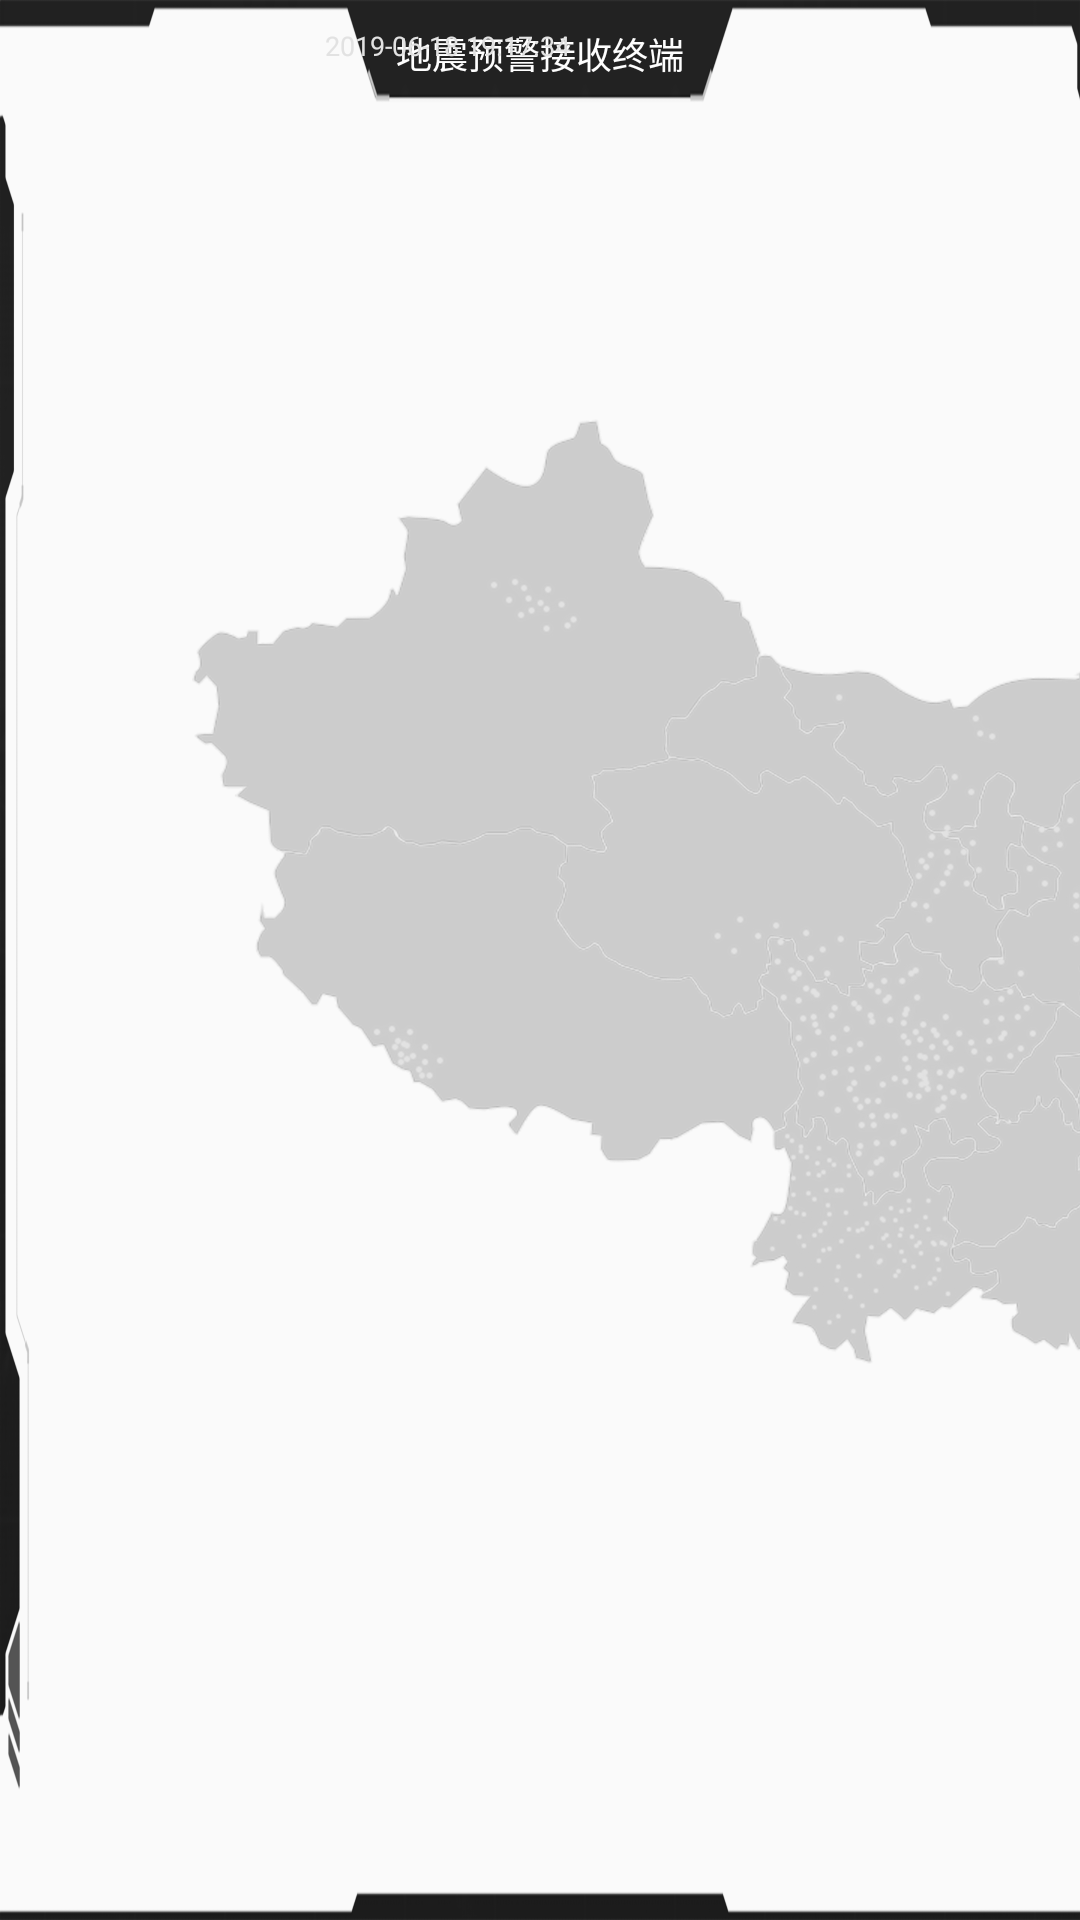

Reconstruct the res/layout file that produces this screen, plus the resources it refers to.
<!-- AndroidManifest.xml: application theme AppTheme -->
<!-- res/layout/activity_main.xml -->
<?xml version="1.0" encoding="utf-8"?>
<layout xmlns:android="http://schemas.android.com/apk/res/android"
    xmlns:app="http://schemas.android.com/apk/res-auto"
    xmlns:tools="http://schemas.android.com/tools">

    <data>

    </data>

    <androidx.constraintlayout.widget.ConstraintLayout
        android:layout_width="match_parent"
        android:layout_height="match_parent"
        android:background="@mipmap/bg"
        tools:context=".ui.MainActivity">

        <ImageView
            android:layout_width="match_parent"
            android:layout_height="match_parent"
            android:background="@mipmap/bgframe" />

        <ImageView
            android:id="@+id/ivMap"
            android:layout_width="526.5dp"
            android:layout_height="451.5dp"
            android:layout_marginLeft="64dp"
            android:background="@mipmap/map"
            app:layout_constraintBottom_toBottomOf="parent"
            app:layout_constraintLeft_toLeftOf="parent"
            app:layout_constraintTop_toTopOf="parent" />

        <ImageView
            android:layout_width="369.5dp"
            android:layout_height="311dp"
            android:layout_marginLeft="57.5dp"
            android:layout_marginTop="61.5dp"
            android:background="@mipmap/map_point"
            app:layout_constraintLeft_toLeftOf="@+id/ivMap"
            app:layout_constraintTop_toTopOf="@id/ivMap" />


        <TextView
            android:layout_width="wrap_content"
            android:layout_height="wrap_content"
            android:layout_marginTop="9dp"
            android:text="地震预警接收终端"
            android:textColor="#fffefefe"
            android:textSize="12sp"
            app:layout_constraintLeft_toLeftOf="parent"
            app:layout_constraintRight_toRightOf="parent"
            app:layout_constraintTop_toTopOf="parent" />

        <TextView
            android:layout_width="wrap_content"
            android:layout_height="wrap_content"
            android:layout_marginTop="9dp"
            android:layout_marginRight="170dp"
            android:text="2019-06-18 19:17:34"
            android:textColor="#ffe2e2e2"
            android:textSize="9sp"
            app:layout_constraintRight_toRightOf="parent"
            app:layout_constraintTop_toTopOf="parent" />


        <ImageView
            android:id="@+id/iv1"
            android:layout_width="306dp"
            android:layout_height="3.5dp"
            android:layout_marginTop="40dp"
            app:layout_constraintLeft_toRightOf="@+id/ivMap"
            app:layout_constraintRight_toRightOf="parent"
            app:layout_constraintTop_toTopOf="parent" />

        <androidx.constraintlayout.widget.ConstraintLayout
            android:layout_width="299dp"
            android:layout_height="wrap_content"
            android:background="#1D1D1D"
            app:layout_constraintLeft_toRightOf="@+id/ivMap"
            app:layout_constraintRight_toRightOf="parent"
            app:layout_constraintTop_toTopOf="@+id/iv1">

            <TextView
                android:id="@+id/tv1"
                android:layout_width="wrap_content"
                android:layout_height="wrap_content"
                android:layout_marginLeft="16dp"
                android:layout_marginTop="14dp"
                android:text="最新记录"
                android:textColor="#fffefefe"
                android:textSize="14sp"
                app:layout_constraintLeft_toLeftOf="parent"
                app:layout_constraintTop_toTopOf="parent" />

            <TextView
                android:layout_width="wrap_content"
                android:layout_height="wrap_content"
                android:layout_marginRight="15dp"
                android:text="信息来源：大陆地震预警中心"
                android:textColor="#fffefefe"
                android:textSize="9sp"
                app:layout_constraintBottom_toBottomOf="@+id/tv1"
                app:layout_constraintRight_toRightOf="parent"
                app:layout_constraintTop_toTopOf="@+id/tv1" />

            <ImageView
                android:id="@+id/iv2"
                android:layout_width="269dp"
                android:layout_height="4.5dp"
                android:layout_marginTop="8dp"
                android:background="@mipmap/divider"
                app:layout_constraintLeft_toLeftOf="parent"
                app:layout_constraintRight_toRightOf="parent"
                app:layout_constraintTop_toBottomOf="@+id/tv1" />

            <View
                android:id="@+id/view2"
                android:layout_width="3dp"
                android:layout_height="11.5dp"
                android:layout_marginLeft="20dp"
                android:layout_marginTop="17dp"
                android:background="#C3C3C3"
                app:layout_constraintLeft_toLeftOf="parent"
                app:layout_constraintTop_toBottomOf="@+id/iv2" />

            <TextView
                android:id="@+id/tvName"
                android:layout_width="wrap_content"
                android:layout_height="wrap_content"
                android:layout_marginLeft="7.5dp"
                android:text="四川长宁"
                android:textColor="#fffefefe"
                android:textSize="14sp"
                app:layout_constraintBottom_toBottomOf="@id/view2"
                app:layout_constraintLeft_toRightOf="@+id/view2"
                app:layout_constraintTop_toTopOf="@id/view2" />

            <TextView
                android:id="@+id/tvLoc"
                android:layout_width="wrap_content"
                android:layout_height="wrap_content"
                android:layout_marginTop="8dp"
                android:text="E104.0 N28.4"
                android:textColor="#fffefefe"
                android:textSize="9sp"
                app:layout_constraintLeft_toLeftOf="@+id/tvName"
                app:layout_constraintTop_toBottomOf="@+id/tvName" />

            <TextView
                android:id="@+id/tvMag"
                android:layout_width="wrap_content"
                android:layout_height="wrap_content"
                android:layout_marginTop="13dp"
                android:text="6.1级"
                android:textColor="#fffefefe"
                android:textSize="25sp"
                app:layout_constraintLeft_toLeftOf="@+id/tvLoc"
                app:layout_constraintTop_toBottomOf="@+id/tvLoc" />

            <TextView
                android:id="@+id/tvStart"
                android:layout_width="wrap_content"
                android:layout_height="wrap_content"
                android:layout_marginTop="9dp"
                android:text="发震时刻   2019-06-17 22:55:44"
                android:textColor="#fffefefe"
                android:textSize="9sp"
                app:layout_constraintLeft_toLeftOf="@+id/tvMag"
                app:layout_constraintTop_toBottomOf="@+id/tvMag" />

            <ImageView
                android:id="@+id/iv3"
                android:layout_width="269dp"
                android:layout_height="1.5dp"
                android:layout_marginTop="14dp"
                android:background="@mipmap/divider2"
                app:layout_constraintLeft_toLeftOf="parent"
                app:layout_constraintRight_toRightOf="parent"
                app:layout_constraintTop_toBottomOf="@+id/tvStart" />

            <View
                android:id="@+id/view3"
                android:layout_width="3dp"
                android:layout_height="11.5dp"
                android:layout_marginLeft="20dp"
                android:layout_marginTop="15.5dp"
                android:background="#C3C3C3"
                app:layout_constraintLeft_toLeftOf="parent"
                app:layout_constraintTop_toBottomOf="@+id/iv3" />

            <TextView
                android:id="@+id/tv2"
                android:layout_width="wrap_content"
                android:layout_height="wrap_content"
                android:layout_marginLeft="7.5dp"
                android:text="预警区域"
                android:textColor="#fffefefe"
                android:textSize="14sp"
                app:layout_constraintBottom_toBottomOf="@id/view3"
                app:layout_constraintLeft_toRightOf="@+id/view3"
                app:layout_constraintTop_toTopOf="@id/view3" />

            <TextView
                android:id="@+id/tvLocation"
                android:layout_width="wrap_content"
                android:layout_height="wrap_content"
                android:layout_marginTop="22dp"
                android:text="宜宾市翠屏区"
                android:textColor="#fffefefe"
                android:textSize="11sp"
                app:layout_constraintLeft_toLeftOf="@+id/tv2"
                app:layout_constraintTop_toBottomOf="@+id/tv2" />

            <TextView
                android:id="@+id/tvCount"
                android:layout_width="wrap_content"
                android:layout_height="wrap_content"
                android:layout_marginLeft="176.5dp"
                android:layout_marginTop="22dp"
                android:text="预警时间"
                android:textColor="#fffefefe"
                android:textSize="11sp"
                app:layout_constraintLeft_toLeftOf="parent"
                app:layout_constraintTop_toBottomOf="@+id/tv2" />

            <TextView
                android:id="@+id/tvDis"
                android:layout_width="wrap_content"
                android:layout_height="wrap_content"
                android:layout_marginTop="24dp"
                android:text="震中距"
                android:textColor="#fffefefe"
                android:textSize="11sp"
                app:layout_constraintLeft_toLeftOf="@+id/tvLocation"
                app:layout_constraintTop_toBottomOf="@+id/tvLocation" />

            <TextView
                android:id="@+id/tvIntensity"
                android:layout_width="wrap_content"
                android:layout_height="wrap_content"
                android:layout_marginLeft="176.5dp"
                android:layout_marginTop="24dp"
                android:text="预估烈度"
                android:textColor="#fffefefe"
                android:textSize="11sp"
                app:layout_constraintLeft_toLeftOf="parent"
                app:layout_constraintTop_toBottomOf="@+id/tvCount" />
        </androidx.constraintlayout.widget.ConstraintLayout>


    </androidx.constraintlayout.widget.ConstraintLayout>
</layout>
<!-- resources referenced by this layout -->
<resources>
  <!-- mipmap bgframe: png bitmap (mipmap-xxhdpi, 140271 bytes) -->
  <!-- mipmap divider: png bitmap (mipmap-xxhdpi, 1490 bytes) -->
  <!-- mipmap divider2: png bitmap (mipmap-xxhdpi, 248 bytes) -->
  <!-- mipmap map: png bitmap (mipmap-xxhdpi, 510018 bytes) -->
  <!-- mipmap map_point: png bitmap (mipmap-xxhdpi, 290722 bytes) -->
  <style name="AppTheme" parent="Theme.AppCompat.Light.NoActionBar">
          
          <item name="colorPrimary">@color/colorPrimary</item>
          <item name="colorPrimaryDark">@color/colorPrimaryDark</item>
          <item name="colorAccent">@color/colorAccent</item>
      </style>
  <!-- not gathered from this repository: default colours our renderer supplied (Android Studio template values) -->
  <color name="colorPrimary">#FF6200EE</color>
  <color name="colorPrimaryDark">#FF3700B3</color>
  <color name="colorAccent">#FF03DAC5</color>
</resources>
